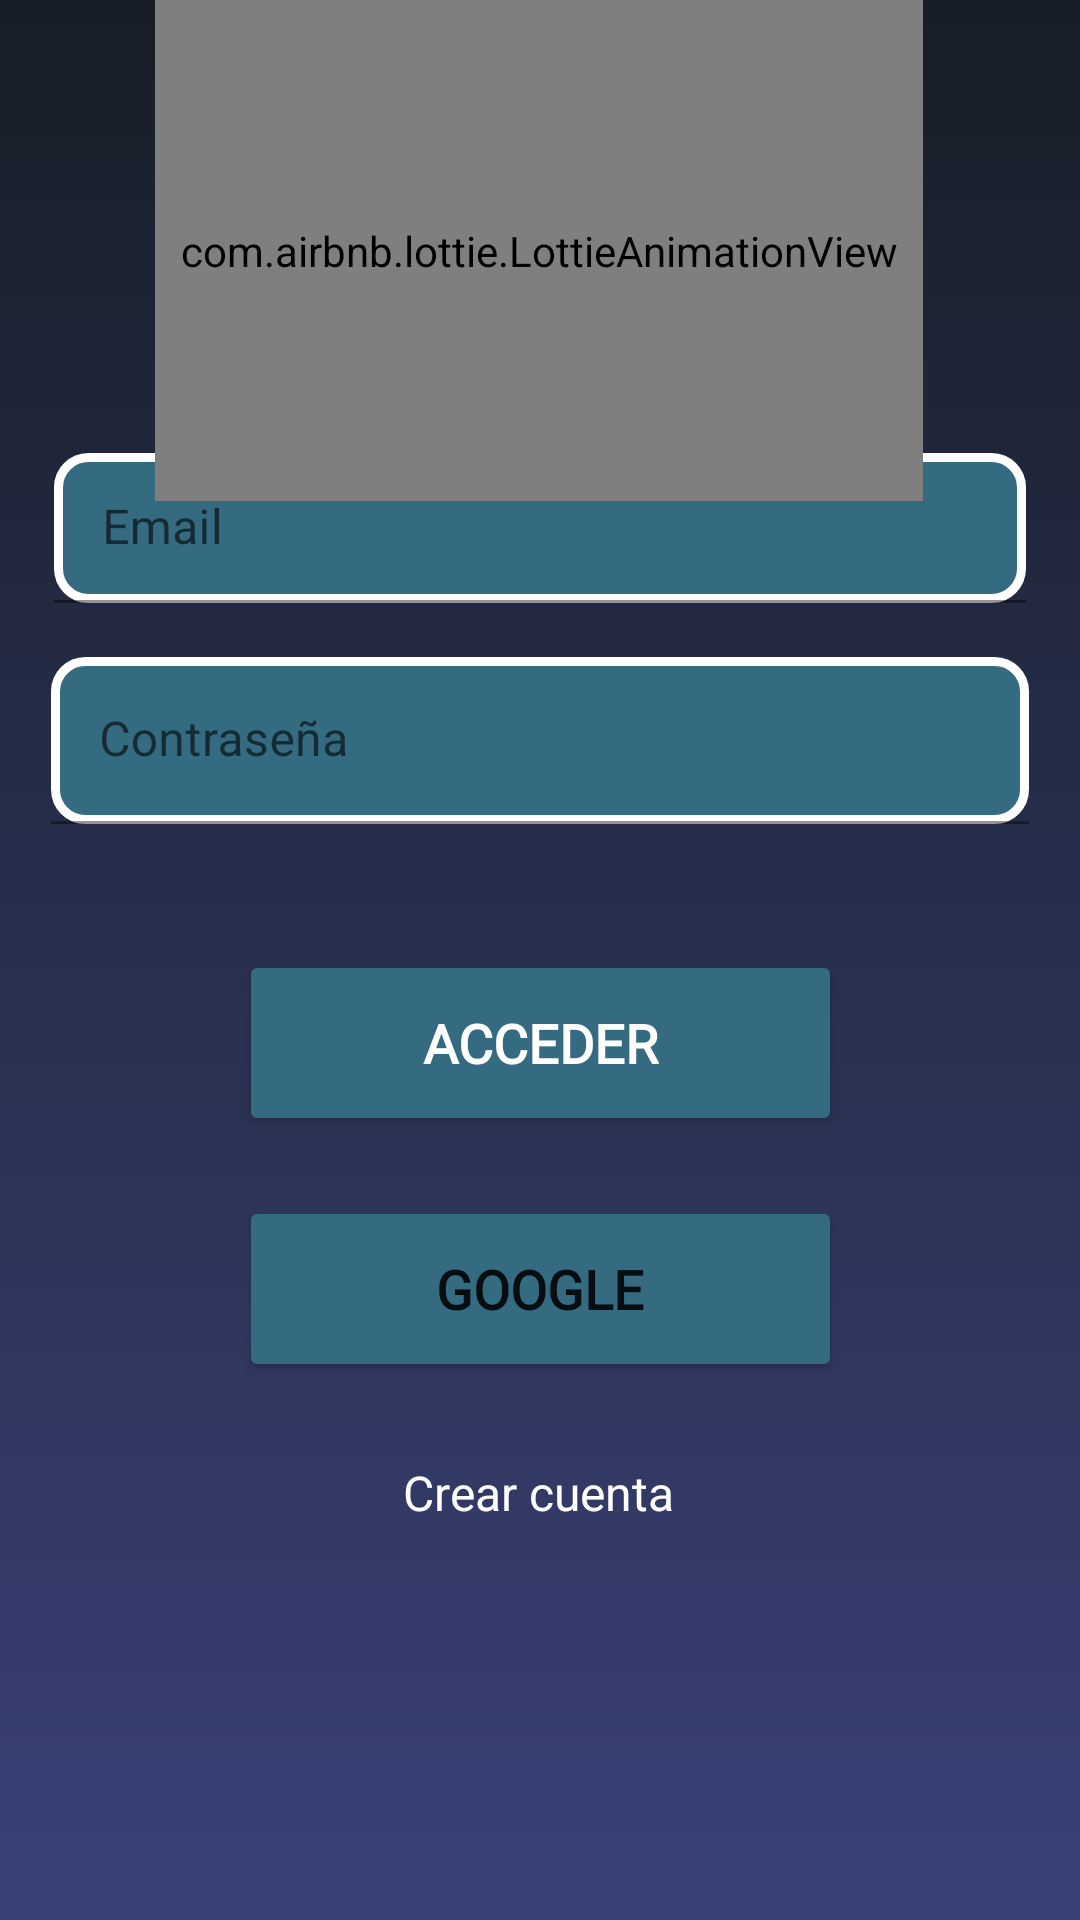

Android layout source for this screen:
<!-- AndroidManifest.xml: application theme Theme.PruebasFirebase -->
<!-- res/layout/activity_auth.xml -->
<?xml version="1.0" encoding="utf-8"?>
<androidx.constraintlayout.widget.ConstraintLayout xmlns:android="http://schemas.android.com/apk/res/android"
    xmlns:app="http://schemas.android.com/apk/res-auto"
    xmlns:tools="http://schemas.android.com/tools"
    android:background="@drawable/bg_color"
    android:layout_width="match_parent"
    android:layout_height="match_parent"
    tools:context=".AuthActivity">

    <com.google.android.material.textfield.TextInputLayout
        android:id="@+id/textInputLayout"
        android:layout_width="324dp"
        android:layout_height="50dp"
        android:layout_marginStart="17dp"
        android:layout_marginTop="151dp"
        android:layout_marginEnd="17dp"
        app:layout_constraintEnd_toEndOf="parent"
        app:layout_constraintStart_toStartOf="parent"
        app:layout_constraintTop_toTopOf="parent">

        <com.google.android.material.textfield.TextInputEditText
            android:id="@+id/emailTextView"
            android:layout_width="match_parent"
            android:layout_height="wrap_content"
            android:hint="@string/email"
            android:background="@drawable/edit_text_border"
            android:textColor="@color/white"
            android:textColorHint="#616161"
            tools:ignore="TextContrastCheck" />
    </com.google.android.material.textfield.TextInputLayout>

    <com.google.android.material.textfield.TextInputLayout
        android:id="@+id/textInputLayout2"
        android:layout_width="wrap_content"
        android:layout_height="wrap_content"
        android:layout_marginStart="18dp"
        android:layout_marginTop="18dp"
        android:layout_marginEnd="18dp"
        app:layout_constraintBottom_toTopOf="@+id/loginButton"
        app:layout_constraintEnd_toEndOf="parent"
        app:layout_constraintStart_toStartOf="parent"
        app:layout_constraintTop_toBottomOf="@+id/textInputLayout">

        <com.google.android.material.textfield.TextInputEditText
            android:id="@+id/passwordTextView"
            android:layout_width="326dp"
            android:password="true"
            android:layout_height="match_parent"
            android:textColor="@color/white"

            android:background="@drawable/edit_text_border"
            android:hint="@string/contrase_a"
            tools:ignore="TextContrastCheck" />
    </com.google.android.material.textfield.TextInputLayout>

    <Button
        android:id="@+id/loginButton"
        android:layout_width="201dp"
        android:layout_height="62dp"
        android:layout_margin="42dp"
        android:layout_marginTop="140dp"
        android:layout_weight="1"
        android:backgroundTint="@color/personalizado1"
        android:fontFamily="@font/regular"
        android:text="@string/acceder"
        android:textColor="#FFFFFF"
        android:textSize="18sp"
        android:textStyle="bold"
        app:cornerRadius="12dp"
        app:layout_constraintEnd_toEndOf="parent"
        app:layout_constraintStart_toStartOf="parent"
        app:layout_constraintTop_toBottomOf="@+id/textInputLayout2"
        tools:ignore="MissingConstraints,TextContrastCheck" />

    <TextView
        android:id="@+id/registroTextView"
        android:layout_width="wrap_content"
        android:layout_height="wrap_content"
        android:layout_marginTop="108dp"
        android:text="@string/crear_cuenta"
        android:textColor="#FFFFFF"
        android:textSize="16sp"
        app:layout_constraintEnd_toEndOf="parent"
        app:layout_constraintHorizontal_bias="0.498"
        app:layout_constraintStart_toStartOf="parent"
        app:layout_constraintTop_toBottomOf="@+id/loginButton" />

    <com.airbnb.lottie.LottieAnimationView
        android:id="@+id/imageLottie"
        android:layout_width="256dp"
        android:layout_height="167dp"
        app:layout_constraintEnd_toEndOf="parent"
        app:layout_constraintHorizontal_bias="0.498"
        app:layout_constraintStart_toStartOf="parent"
        app:layout_constraintTop_toTopOf="parent"
        app:lottie_autoPlay="true"
        app:lottie_loop="true"
        app:lottie_rawRes="@raw/wave" />

    <Button
        android:id="@+id/buttonGoogle"
        android:layout_width="201dp"
        android:layout_height="62dp"
        android:layout_marginTop="20dp"
        android:backgroundTint="@color/personalizado1"
        android:fontFamily="@font/regular"
        android:text="GOOGLE"
        app:icon="@drawable/ic_google_icon_little"
        app:iconGravity="textStart"
        android:textSize="18sp"
        android:textStyle="bold"
        app:cornerRadius="12dp"
        app:layout_constraintEnd_toEndOf="parent"
        app:layout_constraintStart_toStartOf="parent"
        app:layout_constraintTop_toBottomOf="@+id/loginButton" />

</androidx.constraintlayout.widget.ConstraintLayout>
<!-- resources referenced by this layout -->
<resources>
  <color name="personalizado1">#346B80</color>
  <color name="white">#FFFFFFFF</color>
  <!-- drawable bg_color (drawable) -->
  <?xml version="1.0" encoding="utf-8"?>
  
  <shape xmlns:android="http://schemas.android.com/apk/res/android">
      <gradient
          android:angle="90"
          
          android:startColor="#3A4177"
          android:endColor="@color/fondo1"
          />
  </shape>
  <!-- drawable edit_text_border (drawable-v24) -->
  <?xml version="1.0" encoding="utf-8"?>
  
  <selector xmlns:android="http://schemas.android.com/apk/res/android">
  
      <item >
  
          <shape android:shape="rectangle">
  
              <solid android:color="@color/personalizado1"/>
              <corners android:radius="10dp"/>
  
              <stroke android:width="3dp"
                  android:color="@color/white"/>
  
          </shape>
  
  
      </item>
  
  </selector>
  <!-- drawable ic_google_icon_little (drawable) -->
  <vector android:height="28dp" android:viewportHeight="640"
      android:viewportWidth="640"
      android:width="28dp" xmlns:android="http://schemas.android.com/apk/res/android">
      <path android:fillColor="@color/black" android:fillType="evenOdd" android:pathData="M326.33,274.26v109.76h181.49c-7.37,47.12 -54.89,138 -181.49,138 -109.24,0 -198.37,-90.49 -198.37,-202.01 0,-111.51 89.13,-201.99 198.37,-201.99 62.13,0 103.76,26.52 127.53,49.36l86.88,-83.64C484.99,31.51 412.74,-0.01 326.38,-0.01 149.49,-0.01 6.37,143.12 6.37,320c0,176.88 143.13,320.01 320.01,320.01 184.64,0 307.26,-129.88 307.26,-312.65 0,-21 -2.24,-36.99 -5.01,-53l-302.25,-0.13 -0.05,0.02z"/>
  </vector>
  <string name="acceder">Acceder</string>
  <string name="contrase_a">Contraseña</string>
  <string name="crear_cuenta">Crear cuenta</string>
  <string name="email">Email</string>
  <style name="Theme.PruebasFirebase" parent="Theme.MaterialComponents.DayNight.DarkActionBar">
          
          <item name="colorPrimary">@color/fondo1</item>
          <item name="colorPrimaryVariant">@color/personalizado1</item>
          <item name="colorOnPrimary">@color/white</item>
          
          <item name="colorSecondary">@color/fondo2</item>
          <item name="colorSecondaryVariant">@color/teal_700</item>
          <item name="colorOnSecondary">@color/black</item>
          
          <item name="android:statusBarColor" tools:targetApi="l">?attr/colorPrimaryVariant</item>
          
      </style>
  <color name="fondo1">#171E27</color>
  <color name="black">#FF000000</color>
  <color name="fondo2">#7A838B</color>
  <color name="teal_700">#FF018786</color>
</resources>
